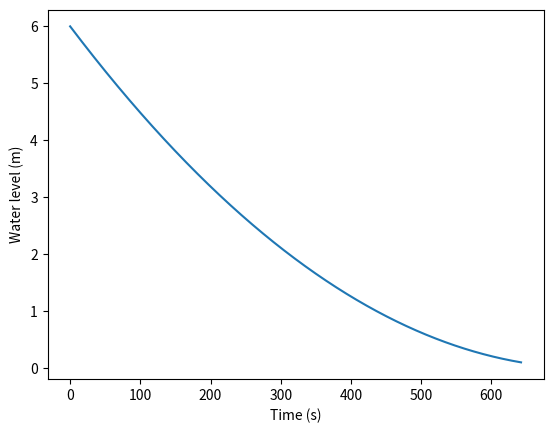

This figure's Python source:
# my var - 3
# next task = current + 11
# current task = 3
import math
import matplotlib.pyplot as plt


def main():
    k, g, = 0.6, 9.8
    cyl_s, hole_s = math.pi * 4, math.pi * 0.01
    h = 0.1
    x = 6
    t = 0

    ans_x, ans_t = [6], [0]

    while x > 0.1:
        x = x + h * -k * hole_s * math.sqrt(2 * g * x) / cyl_s
        t += h
        ans_x.append(x)
        ans_t.append(t)

    print(x, t)
    plt.plot(ans_t, ans_x)
    plt.ylabel('Water level (m)')
    plt.xlabel('Time (s)')
    plt.show()


main()
